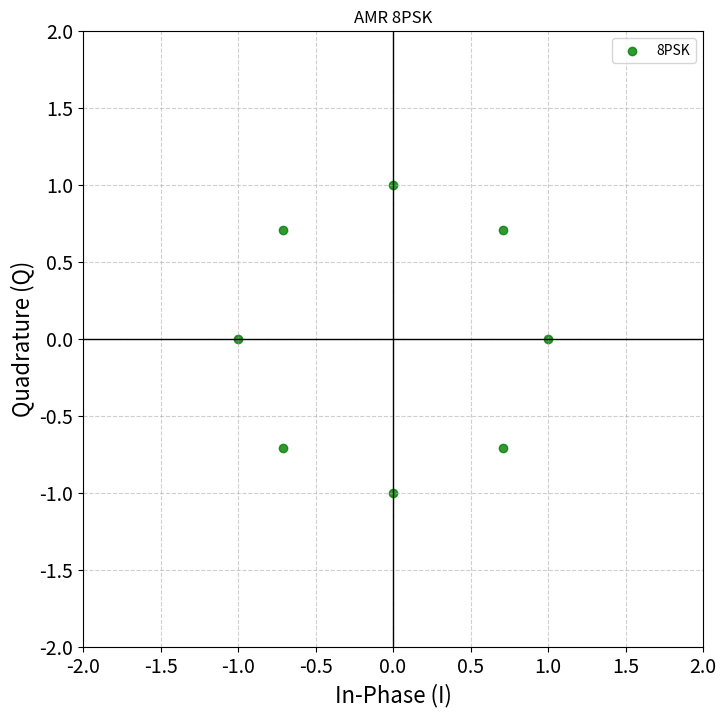
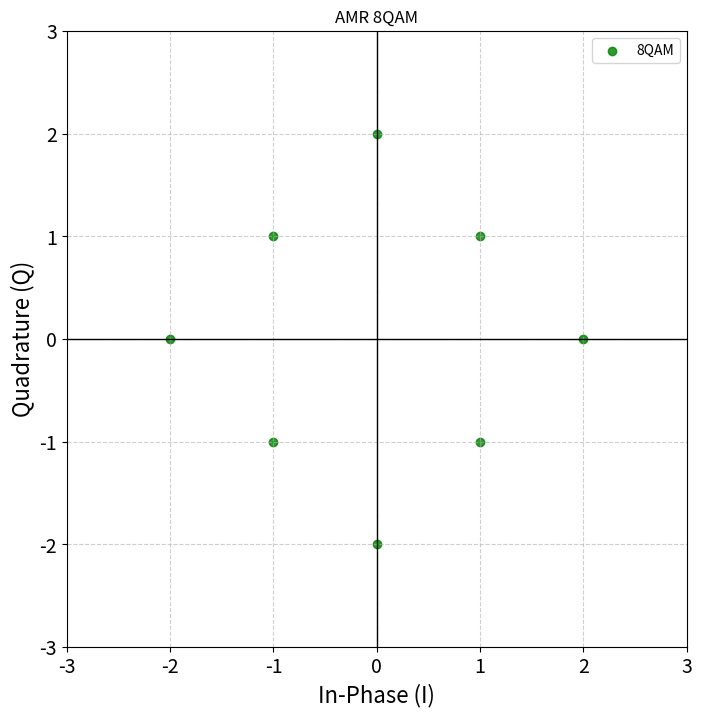

Source code (Python) for these figures, in order:
import numpy as np
import matplotlib.pyplot as plt

def generate_mpsk_samples(M, N):
    """ Générer des échantillons M-PSK aléatoires """
    samples = np.random.randint(0, M, N)
    phase = 2 * np.pi * samples / M
    return np.exp(1j * phase), samples

def generate_mqam_samples(M, N):
    """ Générer des échantillons M-QAM aléatoires """

    # Vérifier si M est une valeur standard de QAM
    if M not in [4, 8, 16, 32, 64]:
        raise ValueError("M-QAM non supporté. Utiliser 4, 8, 16, 32 ou 64.")

    # Générer l'alphabet M-QAM
    if M in [4, 16, 64]:  # Grille carrée pour 4-QAM, 16-QAM et 64-QAM
        M_side = int(np.sqrt(M))  # Taille du carré QAM (ex: 16-QAM -> 4x4)
        real_part = np.arange(-M_side + 1, M_side, 2)
        imag_part = np.arange(-M_side + 1, M_side, 2)
        alphabet = np.array([x + 1j*y for y in imag_part for x in real_part])

    elif M == 8:  # 8-QAM avec structure spécifique (croix)
        alphabet = np.array([
            -1+1j, 1+1j, -1-1j, 1-1j,  # Carré intérieur
            -2, 2, -2j, 2j  # Points sur les axes
        ])

    elif M == 32:  # 32-QAM avec structure optimisée (croix)
        alphabet = np.array([
            -1+1j, 0+1j, 1+1j,
            -1+0j, 0+0j, 1+0j,
            -1-1j, 0-1j, 1-1j,
            -3, -2, -1, 1, 2, 3,
            -3j, -2j, -1j, 1j, 2j, 3j,
            -2+2j, 2+2j, -2-2j, 2-2j
        ])

    # Normalisation de l'énergie moyenne à 1
    #alphabet /= np.sqrt((np.abs(alphabet) ** 2).mean())

    # Générer des échantillons aléatoires
    indices = np.random.randint(0, len(alphabet), N)
    samples = alphabet[indices]

    return samples, indices  # Retourne aussi les indices pour analyse

# Paramètres
psk_Mod_list = {"2PSK": 2, "4PSK" : 4,"8PSK" : 8}  # BPSK, QPSK, 8-PSK

# Générer l'alphabet de références de modulation
pskAlphabet={}
for mod in psk_Mod_list:
    order = psk_Mod_list[mod]
    i = np.arange(order)
    am = np.array(np.exp(1j * 2 * np.pi * i / order ))
    pskAlphabet[mod] = am

# Paramètres pour les différentes modulations QAM
QAM_Mod_list = {"4QAM": 4, "8QAM": 8, "16QAM": 16}#, "32QAM": 32, "64QAM": 64}

# Générer l'alphabet de référence pour QAM
qam_Alphabet = {}

for mod in QAM_Mod_list:
    order = QAM_Mod_list[mod]

    if order in [4, 16, 64]:  # Grille carrée pour 4-QAM, 16-QAM et 64-QAM
        M = int(np.sqrt(order))  # Dimension du carré QAM (ex: 16-QAM -> M=4)
        real_part = np.arange(-M + 1, M, 2)
        imag_part = np.arange(-M + 1, M, 2)

        # Construire la constellation complète
        Am = np.array([x + 1j*y for y in imag_part for x in real_part])

    elif order == 8:  # Constellation optimisée pour 8-QAM
        Am = np.array([
            -1+1j, 1+1j, -1-1j, 1-1j,  # Carré intérieur
            -2, 2, -2j, 2j  # Points sur les axes
        ])

    elif order == 32:  # Constellation optimisée pour 32-QAM (croix modifiée)
        Am = np.array([
            # Carré intérieur 3x3 (9 points)
            -1+1j, 0+1j, 1+1j,
            -1+0j, 0+0j, 1+0j,
            -1-1j, 0-1j, 1-1j,
            # Points sur les axes (16 points)
            -3, -2, -1, 1, 2, 3,
            -3j, -2j, -1j, 1j, 2j, 3j,
            # Coins de la croix (4 points)
            -2+2j, 2+2j, -2-2j, 2-2j
        ])

    # Normaliser l'énergie moyenne à 1
    #Am /= np.sqrt((np.abs(Am) ** 2).mean())

    qam_Alphabet[mod] = Am

def plot_mod(Mod,alphabet):
    
    if Mod.find("PSK") != -1:
        lim = 2
    
    if Mod.find("QAM") != -1 :
       m = int(Mod[:-3])
       lim = np.log2(m)

    plt.figure(figsize=(8, 8))
    plt.scatter(alphabet[Mod].real,alphabet[Mod].imag,color='green', marker='o',alpha=0.8, label=f'{Mod}')
    plt.grid(True, linestyle='--', alpha=0.6)
    plt.axhline(0, color='black', linewidth=1)
    plt.axvline(0, color='black', linewidth=1)
    plt.xlim(- lim, lim )
    plt.ylim(- lim, lim )
    plt.title(f"AMR {Mod}")
    plt.xticks(fontsize = 14)
    plt.yticks(fontsize = 14)
    plt.xlabel("In-Phase (I)", fontsize=16)
    plt.ylabel("Quadrature (Q)", fontsize=16)
    plt.legend()

ALPHABET = {**pskAlphabet, **qam_Alphabet}
MODLIST = list(psk_Mod_list)+list(QAM_Mod_list)

if __name__ == "__main__":
    plot_mod("8PSK",ALPHABET)
    plot_mod("8QAM",ALPHABET)
    plt.show()